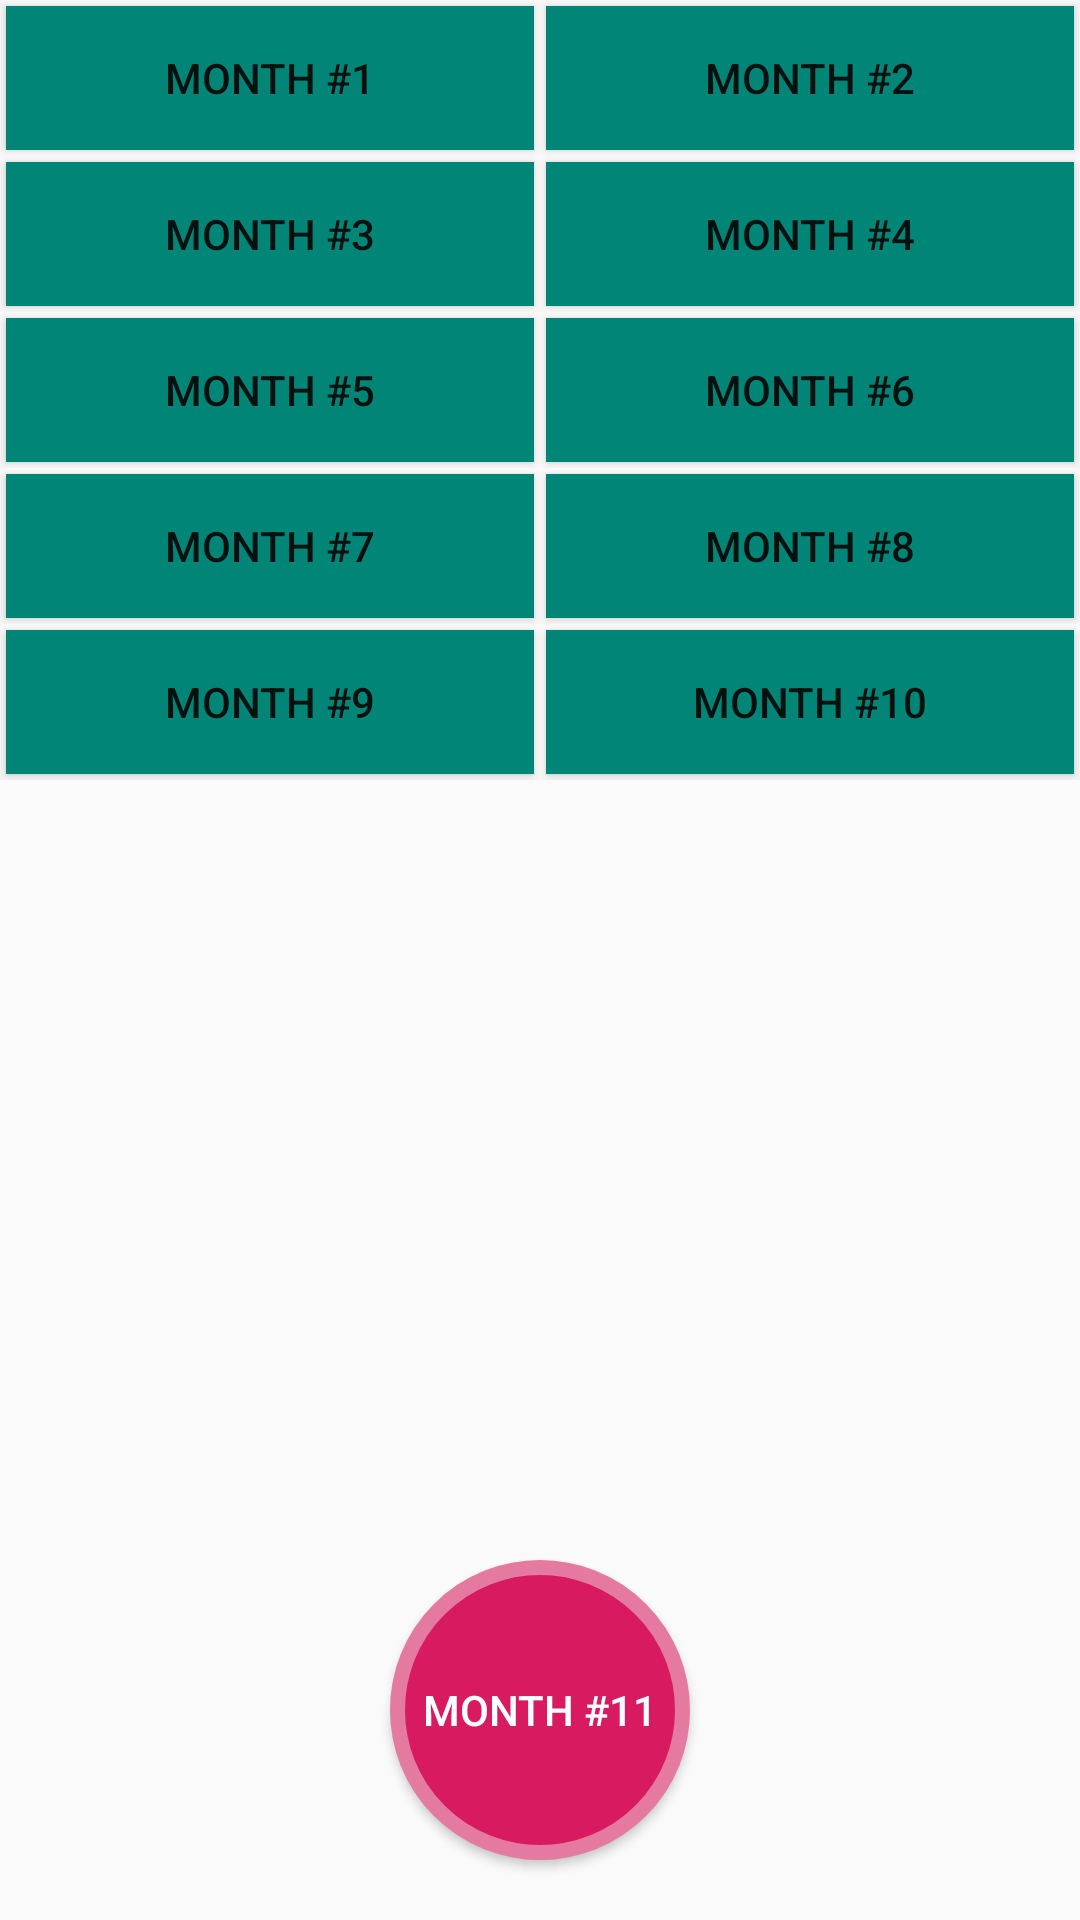

This screen was rendered from an Android layout file. Write that file and the resources it references.
<!-- AndroidManifest.xml: application theme AppTheme -->
<!-- res/layout/fragment_month_holder.xml -->
<?xml version="1.0" encoding="utf-8"?>
<androidx.constraintlayout.widget.ConstraintLayout xmlns:android="http://schemas.android.com/apk/res/android"
    xmlns:app="http://schemas.android.com/apk/res-auto"
    android:layout_width="match_parent"
    android:layout_height="match_parent">

    <TableLayout
        android:layout_width="match_parent"
        android:layout_height="match_parent">

        <TableRow>

            <Button
                android:id="@+id/month_1"
                style="@style/Buttons"
                android:layout_width="wrap_content"
                android:layout_height="wrap_content"
                android:background="@drawable/button_effect"
                android:text="@string/month_1" />

            <Button
                android:id="@+id/month_2"
                style="@style/Buttons"
                android:layout_width="wrap_content"
                android:layout_height="wrap_content"
                android:background="@drawable/button_effect"
                android:text="@string/month_2" />
        </TableRow>

        <TableRow>

            <Button
                android:id="@+id/month_3"
                style="@style/Buttons"
                android:layout_width="wrap_content"
                android:layout_height="wrap_content"
                android:background="@drawable/button_effect"
                android:text="@string/month_3"
                android:transitionName="@string/month_3" />

            <Button
                android:id="@+id/month_4"
                style="@style/Buttons"
                android:layout_width="wrap_content"
                android:layout_height="wrap_content"
                android:background="@drawable/button_effect"
                android:text="@string/month_4" />
        </TableRow>

        <TableRow>

            <Button
                android:id="@+id/month_5"
                style="@style/Buttons"
                android:layout_width="wrap_content"
                android:layout_height="wrap_content"
                android:background="@drawable/button_effect"
                android:text="@string/month_5" />

            <Button
                android:id="@+id/month_6"
                style="@style/Buttons"
                android:layout_width="wrap_content"
                android:layout_height="wrap_content"
                android:background="@drawable/button_effect"
                android:text="@string/month_6" />
        </TableRow>

        <TableRow>

            <Button
                android:id="@+id/month_7"
                style="@style/Buttons"
                android:layout_width="wrap_content"
                android:layout_height="wrap_content"
                android:background="@drawable/button_effect"
                android:text="@string/month_7" />

            <Button
                android:id="@+id/month_8"
                style="@style/Buttons"
                android:layout_width="wrap_content"
                android:layout_height="wrap_content"
                android:background="@drawable/button_effect"
                android:text="@string/month_8" />
        </TableRow>

        <TableRow>

            <Button
                android:id="@+id/month_9"
                style="@style/Buttons"
                android:layout_width="wrap_content"
                android:layout_height="wrap_content"
                android:background="@drawable/button_effect"
                android:text="@string/month_9" />

            <Button
                android:id="@+id/month_10"
                style="@style/Buttons"
                android:layout_width="wrap_content"
                android:layout_height="wrap_content"
                android:background="@drawable/button_effect"
                android:text="@string/month_10" />
        </TableRow>
    </TableLayout>

    <Button
        android:id="@+id/month_11"
        android:layout_width="100dp"
        android:layout_height="100dp"
        android:layout_marginBottom="20dp"
        android:background="@drawable/circle_drawable_blue"
        android:textColor="@android:color/white"
        android:text="@string/month_11"
        app:layout_constraintBottom_toBottomOf="parent"
        app:layout_constraintEnd_toEndOf="parent"
        app:layout_constraintStart_toStartOf="parent" />

</androidx.constraintlayout.widget.ConstraintLayout>
<!-- resources referenced by this layout -->
<resources>
  <!-- drawable button_effect (drawable) -->
  <?xml version="1.0" encoding="utf-8"?>
  <selector xmlns:android="http://schemas.android.com/apk/res/android">
  
      <item android:drawable="@color/colorPrimaryDark" android:state_pressed="true"></item>
      <item android:drawable="@color/colorPrimary"></item>
  
  </selector>
  <!-- drawable circle_drawable_blue (drawable) -->
  <?xml version="1.0" encoding="utf-8"?>
  <shape xmlns:android="http://schemas.android.com/apk/res/android"
      android:shape="oval">
  
      <solid android:color="@color/colorAccent" />
      <stroke android:width="5dp" android:color="#E47A9F"/>
  </shape>
  <string name="month_1">Month #1</string>
  <string name="month_10">Month #10</string>
  <string name="month_11">Month #11</string>
  <string name="month_2">Month #2</string>
  <string name="month_3">Month #3</string>
  <string name="month_4">Month #4</string>
  <string name="month_5">Month #5</string>
  <string name="month_6">Month #6</string>
  <string name="month_7">Month #7</string>
  <string name="month_8">Month #8</string>
  <string name="month_9">Month #9</string>
  <style name="Buttons">
          <item name="android:layout_margin">2dp</item>
          <item name="android:layout_weight">1</item>
      </style>
  <style name="AppTheme" parent="Theme.AppCompat.Light.DarkActionBar">
          
          <item name="colorPrimary">@color/colorPrimary</item>
          <item name="colorPrimaryDark">@color/colorPrimaryDark</item>
          <item name="colorAccent">@color/colorAccent</item>
      </style>
  <color name="colorPrimaryDark">#00574B</color>
  <color name="colorPrimary">#008577</color>
  <color name="colorAccent">#D81B60</color>
</resources>
